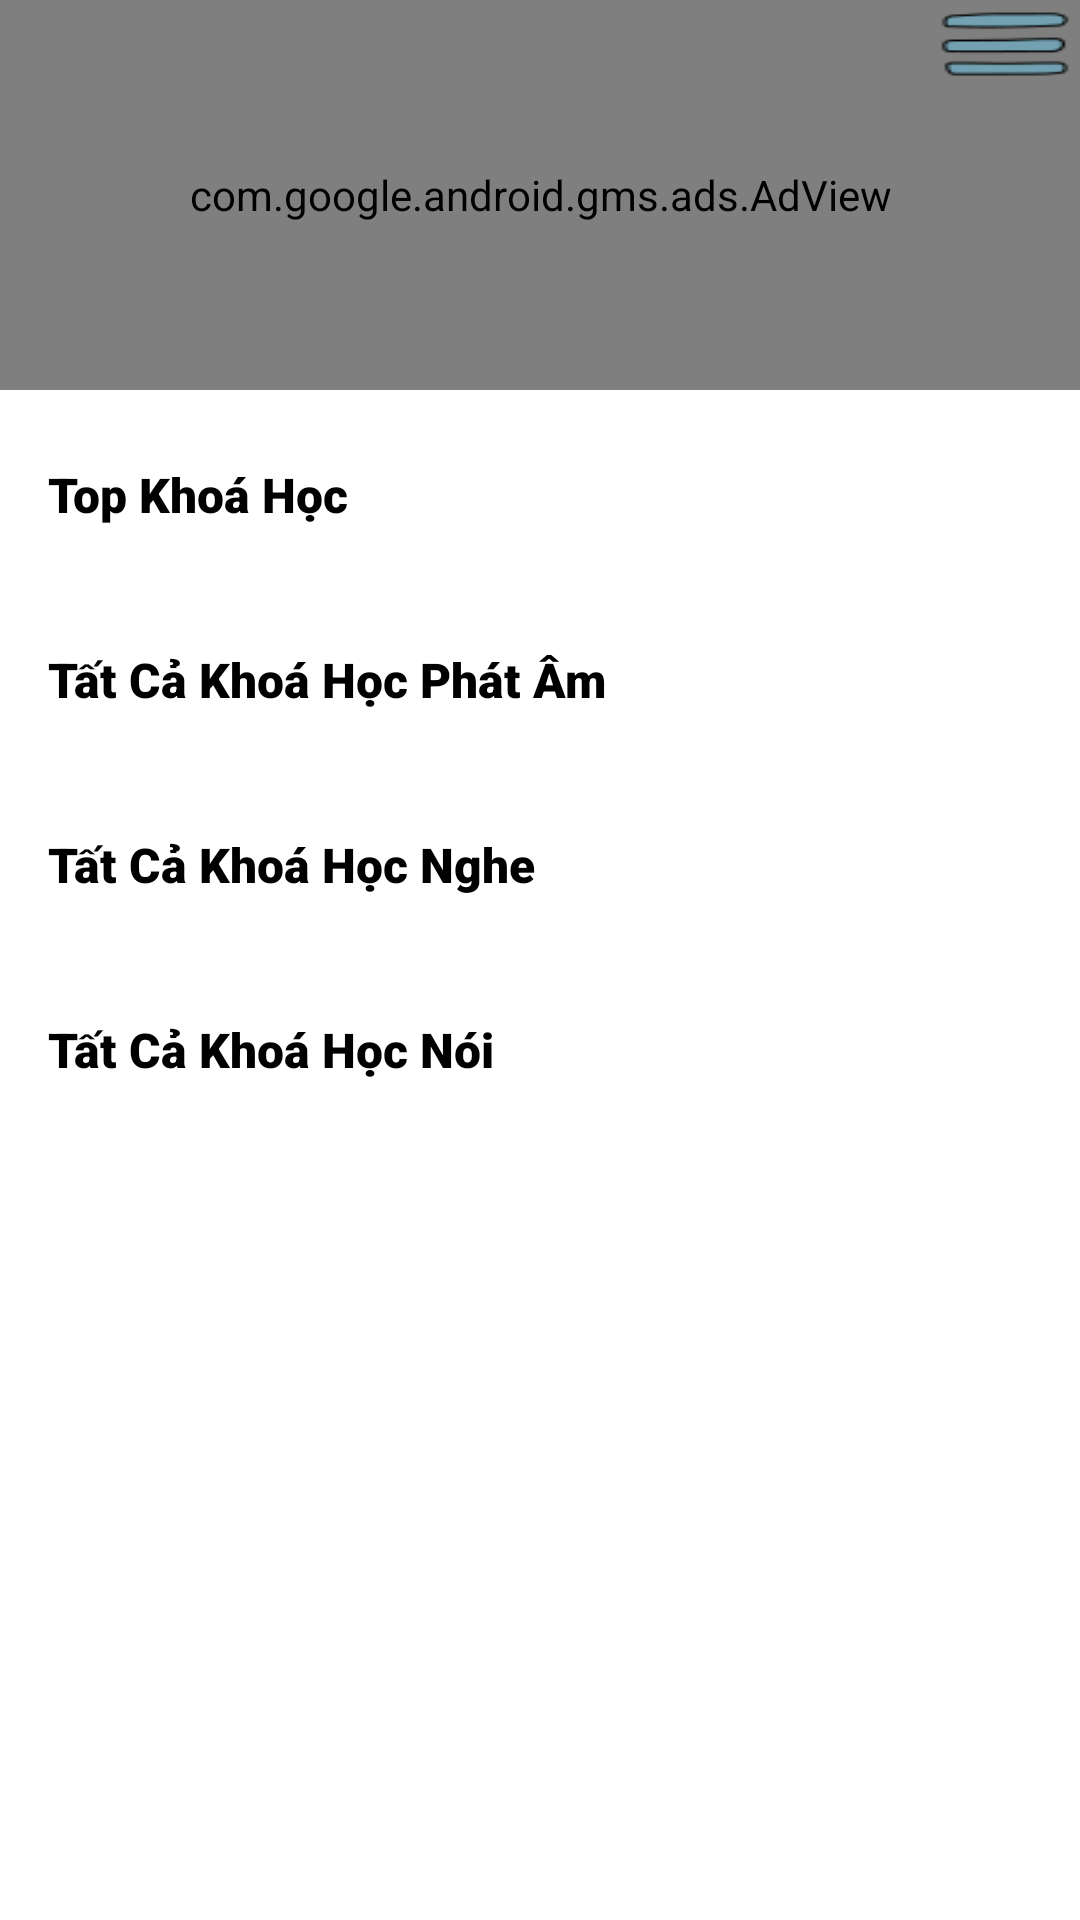

Reconstruct the res/layout file that produces this screen, plus the resources it refers to.
<!-- AndroidManifest.xml: application theme Theme.VQHKIDENGLISH -->
<!-- res/layout/activity_main.xml -->
<?xml version="1.0" encoding="utf-8"?>
<androidx.constraintlayout.widget.ConstraintLayout xmlns:android="http://schemas.android.com/apk/res/android"
    xmlns:app="http://schemas.android.com/apk/res-auto"
    xmlns:tools="http://schemas.android.com/tools"
    android:layout_width="match_parent"
    android:layout_height="match_parent"
    tools:context=".MainActivity">

    <ScrollView
        android:layout_width="match_parent"
        android:layout_height="match_parent"
        app:layout_constraintBottom_toBottomOf="parent"
        tools:layout_editor_absoluteX="16dp">

        <LinearLayout
            android:layout_width="match_parent"
            android:layout_height="wrap_content"
            android:orientation="vertical">

            <androidx.constraintlayout.widget.ConstraintLayout
                android:id="@+id/constraintLayout"
                android:layout_width="match_parent"
                android:layout_height="130dp"
                android:background="@drawable/home_bg"
                tools:ignore="MissingConstraints">

                <com.google.android.gms.ads.AdView
                    xmlns:ads="http://schemas.android.com/apk/res-auto"
                    android:id="@+id/adView"
                    android:layout_width="match_parent"
                    android:layout_height="130dp"
                    android:layout_centerHorizontal="true"
                    android:layout_alignParentBottom="true"
                    ads:adSize="LARGE_BANNER"
                    ads:adUnitId="@string/Bieungu">
                </com.google.android.gms.ads.AdView>

            </androidx.constraintlayout.widget.ConstraintLayout>

            <TextView
                android:id="@+id/textView_xu"
                android:layout_width="match_parent"
                android:layout_height="wrap_content"
                android:layout_marginStart="16dp"
                android:layout_marginTop="24dp"
                android:fontFamily="sans-serif-black"
                android:text="Top Khoá Học"
                android:textColor="@android:color/background_dark"
                android:textSize="16sp"
                app:layout_constraintStart_toStartOf="parent"
                app:layout_constraintTop_toBottomOf="@+id/editText" />

            <androidx.recyclerview.widget.RecyclerView
                android:id="@+id/discountedRecycler"
                android:layout_width="match_parent"
                android:layout_height="match_parent"
                android:layout_marginTop="16dp"
                app:layout_constraintEnd_toEndOf="parent"
                app:layout_constraintHorizontal_bias="0.0"
                app:layout_constraintStart_toStartOf="parent"
                app:layout_constraintTop_toBottomOf="@+id/textView_xu" >

            </androidx.recyclerview.widget.RecyclerView>

            <TextView
                android:id="@+id/textView2"
                android:layout_width="match_parent"
                android:layout_height="wrap_content"
                android:layout_marginStart="16dp"
                android:layout_marginTop="24dp"
                android:fontFamily="sans-serif-black"
                android:text="Tất Cả Khoá Học Phát Âm"
                android:textColor="@android:color/background_dark"
                android:textSize="16sp"
                app:layout_constraintStart_toStartOf="parent"
                app:layout_constraintTop_toBottomOf="@+id/categoryRecycler" />

            <androidx.recyclerview.widget.RecyclerView
                android:id="@+id/recently_item"
                android:layout_width="match_parent"
                android:layout_height="match_parent"
                android:layout_marginTop="16dp"
                app:layout_constraintEnd_toEndOf="parent"
                app:layout_constraintStart_toStartOf="parent"
                app:layout_constraintTop_toBottomOf="@+id/textView2" />

            <TextView
                android:id="@+id/textView3"
                android:layout_width="match_parent"
                android:layout_height="wrap_content"
                android:layout_marginStart="16dp"
                android:layout_marginTop="24dp"
                android:fontFamily="sans-serif-black"
                android:text="Tất Cả Khoá Học Nghe"
                android:textColor="@android:color/background_dark"
                android:textSize="16sp"
                app:layout_constraintStart_toStartOf="parent"
                app:layout_constraintTop_toBottomOf="@+id/recently_item" />

            <androidx.recyclerview.widget.RecyclerView
                android:id="@+id/recently_menu"
                android:layout_width="match_parent"
                android:layout_height="match_parent"
                android:layout_marginTop="16dp"
                app:layout_constraintEnd_toEndOf="parent"
                app:layout_constraintStart_toStartOf="parent"
                app:layout_constraintTop_toBottomOf="@+id/textView3" />

            <TextView
                android:id="@+id/textView4"
                android:layout_width="match_parent"
                android:layout_height="wrap_content"
                android:layout_marginStart="16dp"
                android:layout_marginTop="24dp"
                android:fontFamily="sans-serif-black"
                android:text="Tất Cả Khoá Học Nói"
                android:textColor="@android:color/background_dark"
                android:textSize="16sp"
                app:layout_constraintStart_toStartOf="parent"
                app:layout_constraintTop_toBottomOf="@+id/recently_menu" />

            <androidx.recyclerview.widget.RecyclerView
                android:id="@+id/recently_doc"
                android:layout_width="match_parent"
                android:layout_height="match_parent"
                android:layout_marginTop="16dp"
                app:layout_constraintEnd_toEndOf="parent"
                app:layout_constraintStart_toStartOf="parent"
                app:layout_constraintTop_toBottomOf="@+id/textView4" />
        </LinearLayout>
    </ScrollView>

    <ImageButton
        android:id="@+id/imageButton_menu"
        android:layout_width="50dp"
        android:layout_height="30dp"
        android:background="@null"
        android:backgroundTint="@null"
        android:onClick="onClickmenu"
        android:scaleType="fitXY"
        app:layout_constraintEnd_toEndOf="parent"
        app:layout_constraintTop_toTopOf="parent"
        app:srcCompat="@drawable/menu_50px" />

</androidx.constraintlayout.widget.ConstraintLayout>
<!-- resources referenced by this layout -->
<resources>
  <!-- drawable menu_50px: png bitmap (drawable, 1525 bytes) -->
  <string name="Bieungu">ca-app-pub-3940256099942544/6300978111</string>
  <style name="Theme.VQHKIDENGLISH" parent="Theme.MaterialComponents.DayNight.DarkActionBar">
          
          <item name="colorPrimary">@color/teal_700</item>
          <item name="colorPrimaryVariant">@color/purple_700</item>
          <item name="colorOnPrimary">@color/white</item>
          
          <item name="colorSecondary">@color/teal_200</item>
          <item name="colorSecondaryVariant">@color/teal_700</item>
          <item name="colorOnSecondary">@color/black</item>
          
          <item name="android:statusBarColor" tools:targetApi="l">#ACACAC</item>
          
  
              <item name="windowActionBar">false</item>
              <item name="windowNoTitle">true</item>
  
  
  
      </style>
  <color name="teal_700">#FF018786</color>
  <color name="purple_700">#FF3700B3</color>
  <color name="white">#FFFFFFFF</color>
  <color name="teal_200">#FF03DAC5</color>
  <color name="black">#FF000000</color>
</resources>
